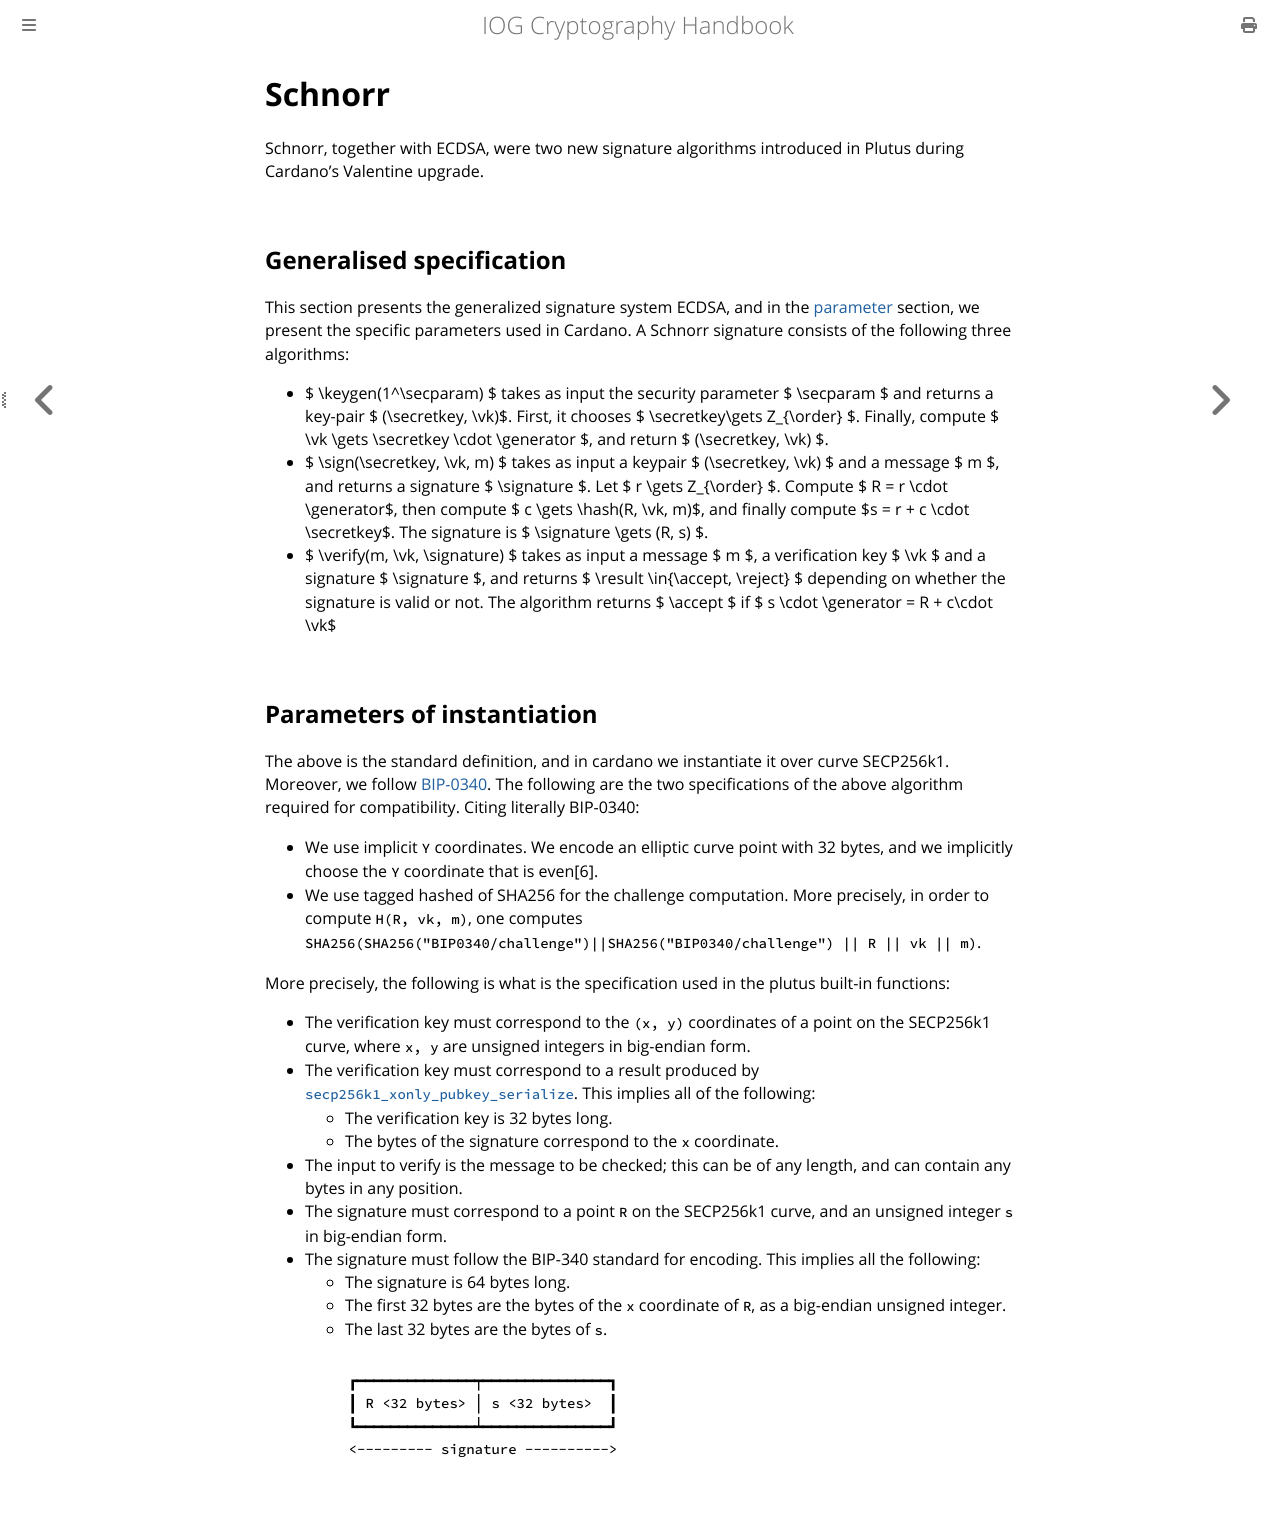

repository: input-output-hk/cryptography_spec · page: specs/schnorr.html · generator: mdbook

# Schnorr

Schnorr, together with ECDSA, were two new signature algorithms introduced
in Plutus during Cardano's Valentine upgrade.

## Generalised specification
This section presents the generalized signature system ECDSA, and in the [parameter](#parameters-of-instantiation) section, we present the
specific parameters used in Cardano. A Schnorr signature consists of the following three algorithms:
* $ \keygen(1^\secparam) $ takes as input the security parameter $ \secparam $ and returns a key-pair $
  (\secretkey, \vk)$. First, it chooses $ \secretkey\gets Z_{\order} $. Finally, compute
  $ \vk \gets \secretkey \cdot \generator $, and return $ (\secretkey, \vk) $.
* $ \sign(\secretkey, \vk, m) $ takes as input a keypair $ (\secretkey, \vk) $ and a message $ m $, and returns a
  signature $ \signature $. Let $ r \gets Z_{\order} $. Compute $ R = r \cdot \generator$, then compute
  $ c \gets \hash(R, \vk, m)$, and finally compute $s = r + c \cdot \secretkey$. The signature is $ \signature \gets 
  (R, s) $.
* $ \verify(m, \vk, \signature) $ takes as input a message $ m $, a verification key $ \vk $ and a signature
  $ \signature $, and returns $ \result \in\{\accept, \reject\} $ depending on whether the signature is valid or not. 
  The algorithm returns $ \accept $ if $ s \cdot \generator = R + c\cdot \vk$

## Parameters of instantiation
The above is the standard definition, and in cardano we instantiate it over curve SECP256k1. Moreover, we follow
[BIP-0340](https://github.com/bitcoin/bips/blob/master/bip-0340.mediawiki). The following are the two specifications
of the above algorithm required for compatibility. Citing literally BIP-0340:
* We use implicit `Y` coordinates. We encode an elliptic curve point with 32 bytes, and we implicitly choose the `Y` 
  coordinate that is even[6].
* We use tagged hashed of SHA256 for the challenge computation. More precisely, in order to compute `H(R, vk, m)`, 
  one computes `SHA256(SHA256("BIP0340/challenge")||SHA256("BIP0340/challenge") || R || vk || m)`.

More precisely, the following is what is the specification used in the plutus built-in functions:
* The verification key must correspond to the `(x, y)` coordinates of a point
  on the SECP256k1 curve, where `x, y` are unsigned integers in big-endian form.
* The verification key must correspond to a result produced by
  [``secp256k1_xonly_pubkey_serialize``](https://github.com/bitcoin-core/secp256k1/blob/master/include/secp256k1_extrakeys.h#L61).
  This implies all of the following:
  * The verification key is 32 bytes long.
  * The bytes of the signature correspond to the `x` coordinate.
* The input to verify is the message to be checked; this can be of any length,
  and can contain any bytes in any position.
* The signature must correspond to a point `R` on the SECP256k1 curve, and an
  unsigned integer `s` in big-endian form.
* The signature must follow the BIP-340 standard for encoding. This implies all the following:
  * The signature is 64 bytes long.
  * The first 32 bytes are the bytes of the `x` coordinate of `R`, as a
    big-endian unsigned integer.
  * The last 32 bytes are the bytes of `s`.
  ``` 
      ┏━━━━━━━━━━━━━━┯━━━━━━━━━━━━━━━┓
      ┃ R <32 bytes> │ s <32 bytes>  ┃
      ┗━━━━━━━━━━━━━━┷━━━━━━━━━━━━━━━┛
      <--------- signature ---------->
  ```
